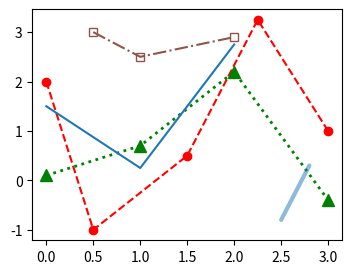

Python code for this plot:
# Written by calculate-plot 0.1.0: this script draws the same figure with Matplotlib 3.11.2.
import locale

import matplotlib.pyplot as plt

# Text is shaped for the language of the locale: this is the one the figure was made with.
try:
    locale.setlocale(locale.LC_CTYPE, "C.UTF-8")
except locale.Error:
    locale.setlocale(locale.LC_CTYPE, "C")

fig, ax = plt.subplots(figsize=(4.0, 3.0))
ax.plot([0, 0.5, 1.5, 2.25, 3], [2, -1, 0.5, 3.25, 1], 'ro--')
ax.plot([0, 1, 2, 3], [0.1, 0.7, 2.2, -0.4], 'g^:', linewidth=2, markersize=8)
ax.plot([1.5, 0.25, 2.75])
ax.plot([0.5, 1, 2], [3, 2.5, 2.9], color='C5', linestyle='-.', marker='s', markerfacecolor='none')
ax.plot([2.5, 2.8], [-0.8, 0.3], color='#1f77b480', lw=3, solid_capstyle='round')

if __name__ == "__main__":
    plt.show()
